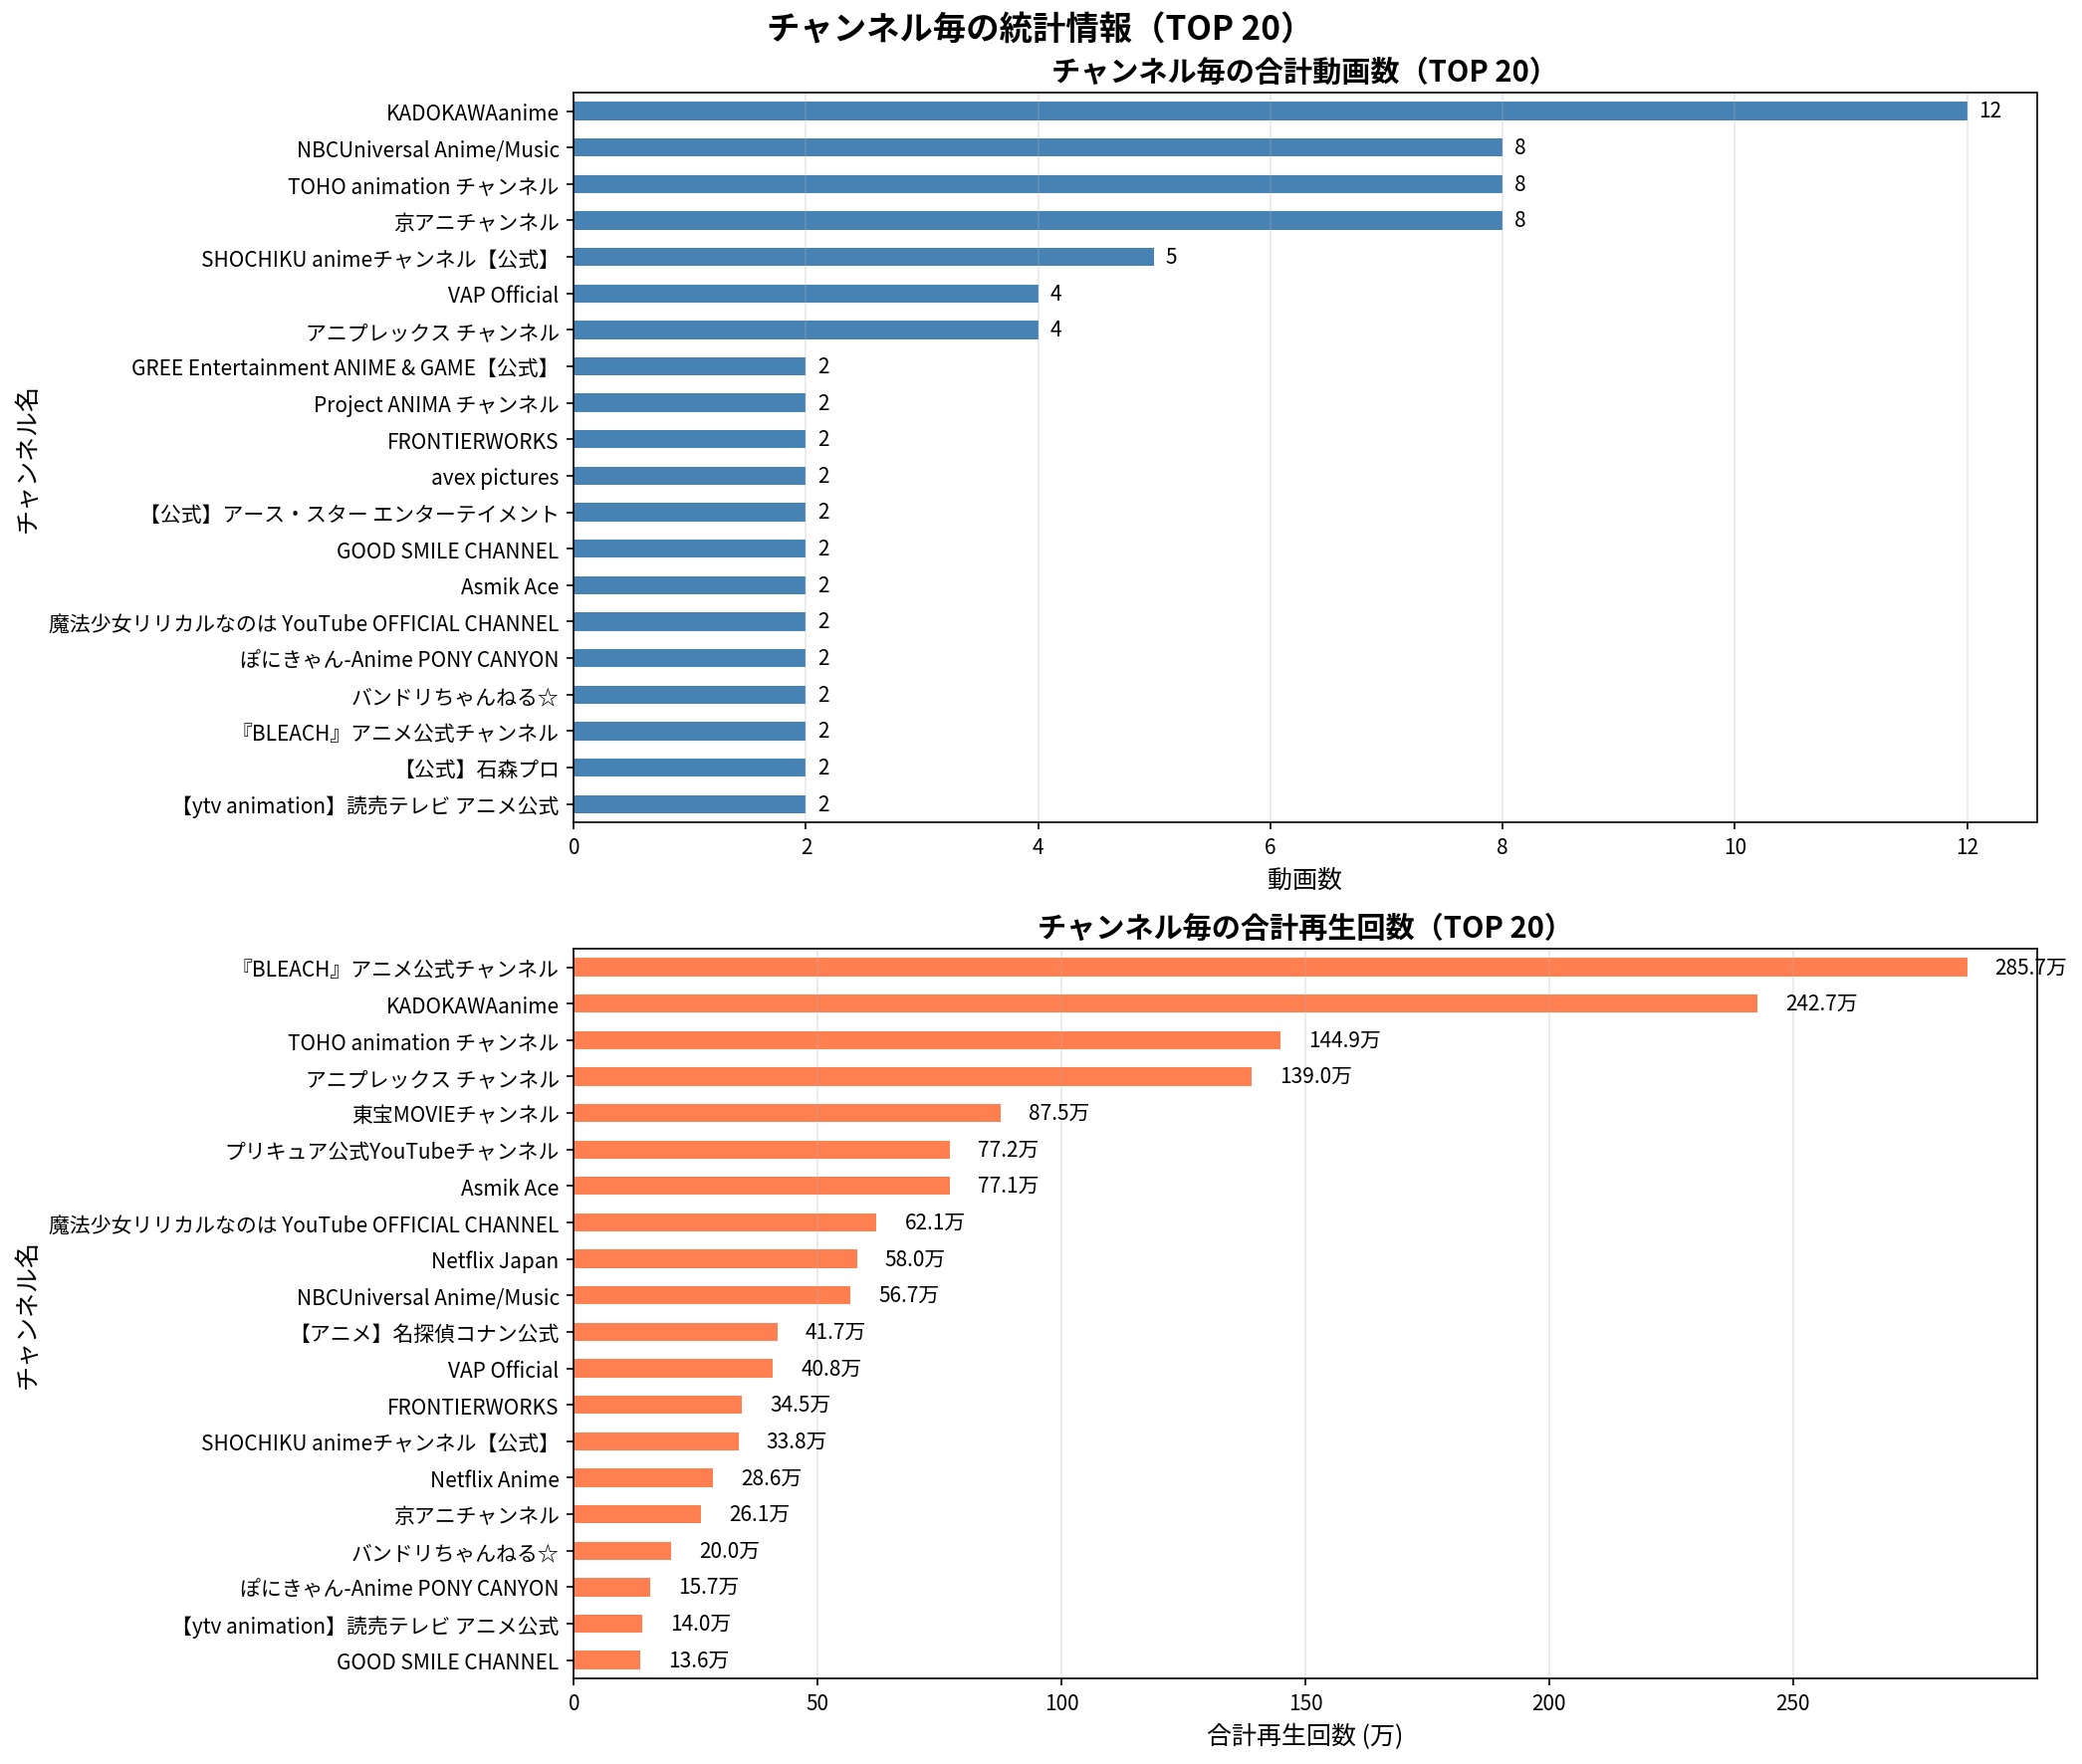

The data file committed next to this chart (first rows):
ランク, チャンネル名, 動画数, 合計再生回数, 平均再生回数
1, 『BLEACH』アニメ公式チャンネル, 2, 2856743, 1428372
2, KADOKAWAanime, 12, 2427437, 202286
3, TOHO animation チャンネル, 8, 1448808, 181101
4, アニプレックス チャンネル, 4, 1390306, 347576
5, 東宝MOVIEチャンネル, 1, 874630, 874630
6, プリキュア公式YouTubeチャンネル, 1, 771744, 771744
7, Asmik Ace, 2, 770994, 385497
8, 魔法少女リリカルなのは YouTube OFFICIAL CHANNEL, 2, 621046, 310523
9, Netflix Japan, 1, 580360, 580360
10, NBCUniversal Anime/Music, 8, 567160, 70895
11, 【アニメ】名探偵コナン公式, 1, 417033, 417033
12, VAP Official, 4, 408387, 102097
13, FRONTIERWORKS, 2, 344874, 172437
14, SHOCHIKU animeチャンネル【公式】, 5, 337933, 67587
15, Netflix Anime, 1, 285945, 285945
16, 京アニチャンネル, 8, 260596, 32574
17, バンドリちゃんねる☆, 2, 199661, 99830
18, ぽにきゃん-Anime PONY CANYON, 2, 157280, 78640
19, 【ytv animation】読売テレビ アニメ公式, 2, 139572, 69786
20, GOOD SMILE CHANNEL, 2, 135959, 67980
21, avex pictures, 2, 115106, 57553
22, 【公式】石森プロ, 2, 109455, 54728
23, GREE Entertainment ANIME & GAME【公式】, 2, 71890, 35945
24, MBS animation 公式チャンネル, 1, 58945, 58945
25, 【フジテレビ】アニメ公式チャンネル, 1, 49017, 49017
26, 【公式】アース・スター エンターテイメント, 2, 45680, 22840
27, ベイチューブ | BEYBLADE Channel, 1, 44517, 44517
28, Project ANIMA チャンネル, 2, 20233, 10116
29, 宝島社公式, 1, 20214, 20214
30, アニメ『神の雫』official YouTube channel, 1, 12549, 12549
